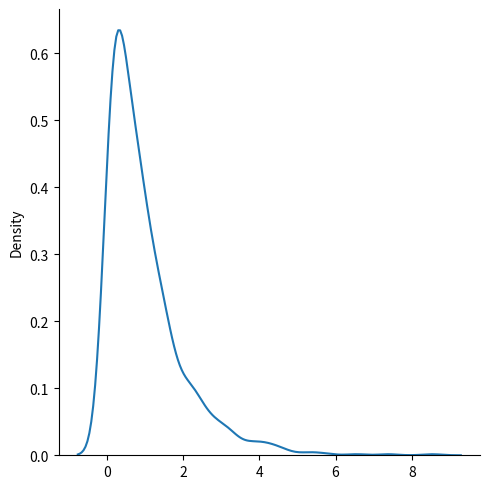

The matplotlib source for this figure:
# Exponential Distribution: It is used for describing the time till next event that is like failure or success
# Parameters - scale(inverse of rate(see lam poisson dist)) and size

# Here we will draw a sample for exponential distribution with 2.0 scale and size (2, 3)

import numpy as np
sharad = np.random.exponential(scale= 2.0, size= (2, 3))
print(sharad)

# Visualization of Exponential Distribution
import matplotlib.pyplot as pypl
import seaborn as sb
sb.displot(data=np.random.exponential(size= 1000), kind='kde')
pypl.show()